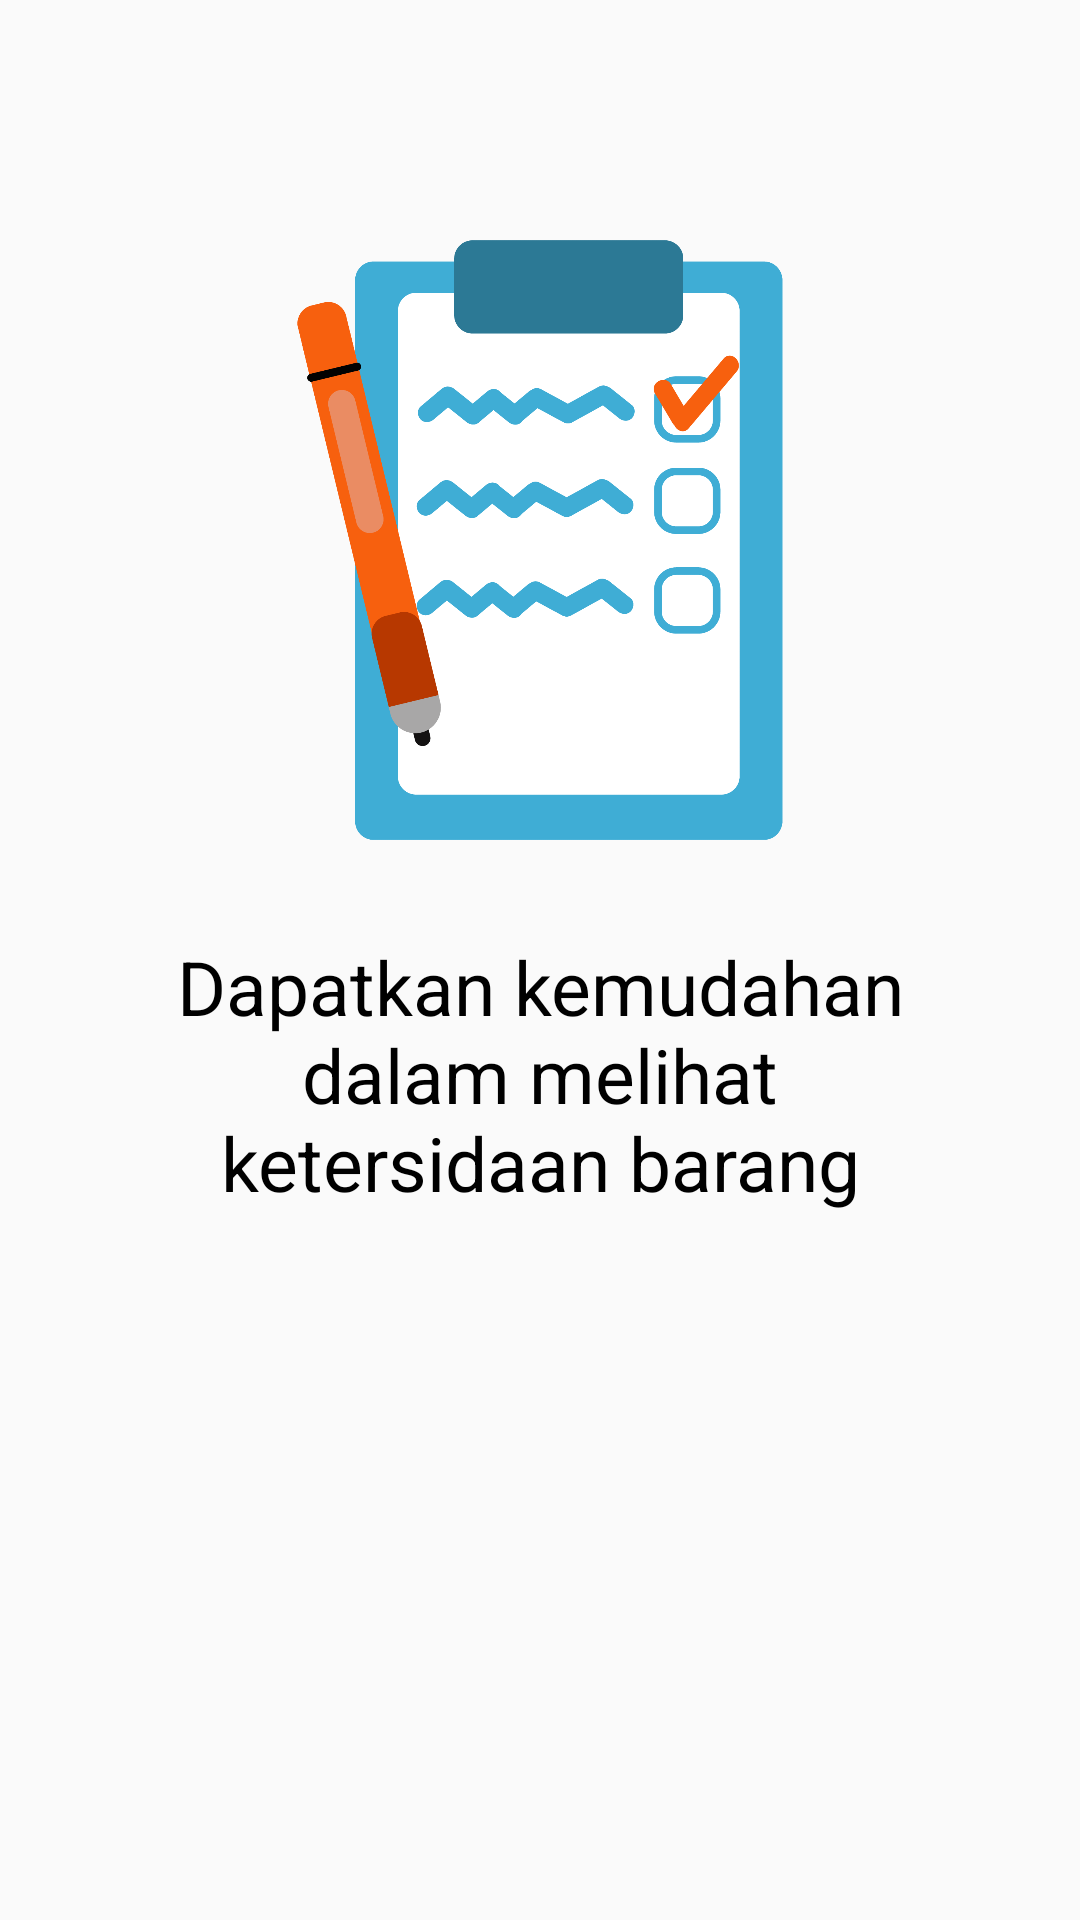

Produce the Android XML layout that renders to this screen, including the resource entries it uses.
<!-- AndroidManifest.xml: application theme AppTheme -->
<!-- res/layout/second_slide.xml -->
<?xml version="1.0" encoding="utf-8"?>
<RelativeLayout
    xmlns:android="http://schemas.android.com/apk/res/android"
    android:orientation="vertical"
    android:layout_width="match_parent"
    android:layout_height="match_parent">

    <ImageView
        android:id="@+id/imageViewSlide"
        android:layout_width="wrap_content"
        android:layout_height="200dp"
        android:layout_alignParentStart="true"
        android:layout_alignParentTop="true"
        android:layout_marginTop="80dp"
        android:src="@drawable/penjualan" />
    
    <TextView
        android:layout_width="match_parent"
        android:layout_height="wrap_content"
        android:padding="20dp"
        android:layout_marginRight="30dp"
        android:layout_marginLeft="30dp"
        android:textColor="@color/black"
        android:text="Dapatkan kemudahan dalam melihat ketersidaan barang"
        android:textSize="25sp"
        android:layout_below="@+id/imageViewSlide"
        android:gravity="center_horizontal"
        android:layout_marginTop="12dp"
        android:id="@+id/slide_title"/>


</RelativeLayout>
<!-- resources referenced by this layout -->
<resources>
  <color name="black">#000000</color>
  <!-- drawable penjualan: png bitmap (drawable-hdpi, 71599 bytes) -->
  <style name="AppTheme" parent="Theme.AppCompat.DayNight.DarkActionBar">
          
          <item name="colorPrimary">@color/colorPrimary</item>
          <item name="colorPrimaryDark">@color/colorPrimaryDark</item>
          <item name="colorAccent">@color/colorAccent</item>
      </style>
  <color name="colorPrimary">#3FADD5</color>
  <color name="colorPrimaryDark">#2C7995</color>
  <color name="colorAccent">#F7600E</color>
</resources>
